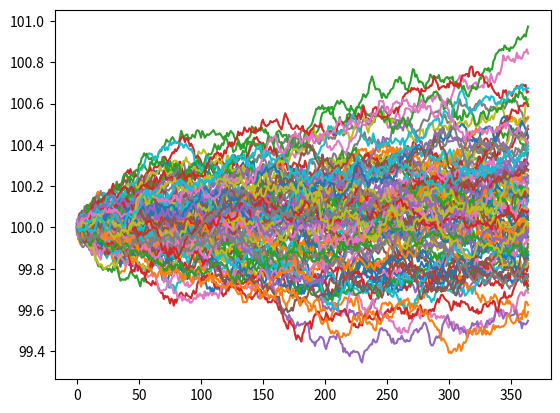

This chart was generated by the following Python code:
import matplotlib.pyplot as plt
import numpy as np
import math


class European_Call_Payoff:

    def __init__(self, strike):
        self.strike = strike

    def get_payoff(self, stock_price):
        if stock_price > self.strike:
            return stock_price - self.strike
        else:
            return 0


class GeometricBrownianMotion:

    def simulate_paths(self):
        while(self.T - self.dt > 0):
            dWt = np.random.normal(0, math.sqrt(self.dt))  # Brownian motion
            dYt = self.drift*self.dt + self.volatility*dWt  # Change in price
            self.current_price += dYt  # Add the change to the current price
            self.prices.append(self.current_price)  # Append new price to series
            self.T -= self.dt  # Accound for the step in time

    def __init__(self, initial_price, drift, volatility, dt, T):
        self.current_price = initial_price
        self.initial_price = initial_price
        self.drift = drift
        self.volatility = volatility
        self.dt = dt
        self.T = T
        self.prices = []
        self.simulate_paths()

# Model Parameters
paths = 100
initial_price = 100
drift = .08
volatility = .3
dt = 1/365
T = 1
price_paths = []

# Generate a set of sample paths
for i in range(0, paths):
    price_paths.append(GeometricBrownianMotion(initial_price, drift, volatility, dt, T).prices)

call_payoffs = []
ec = European_Call_Payoff(100)
risk_free_rate = .01
for price_path in price_paths:
    call_payoffs.append(ec.get_payoff(price_path[-1])/(1 + risk_free_rate))  # We get the last stock price in the series generated by GBM to determin the payoff and discount it by one year

# Plot the set of generated sample paths
for price_path in price_paths:
    plt.plot(price_path)
plt.show()

print(np.average(call_payoffs)*100)  # Options are in blocks of 100